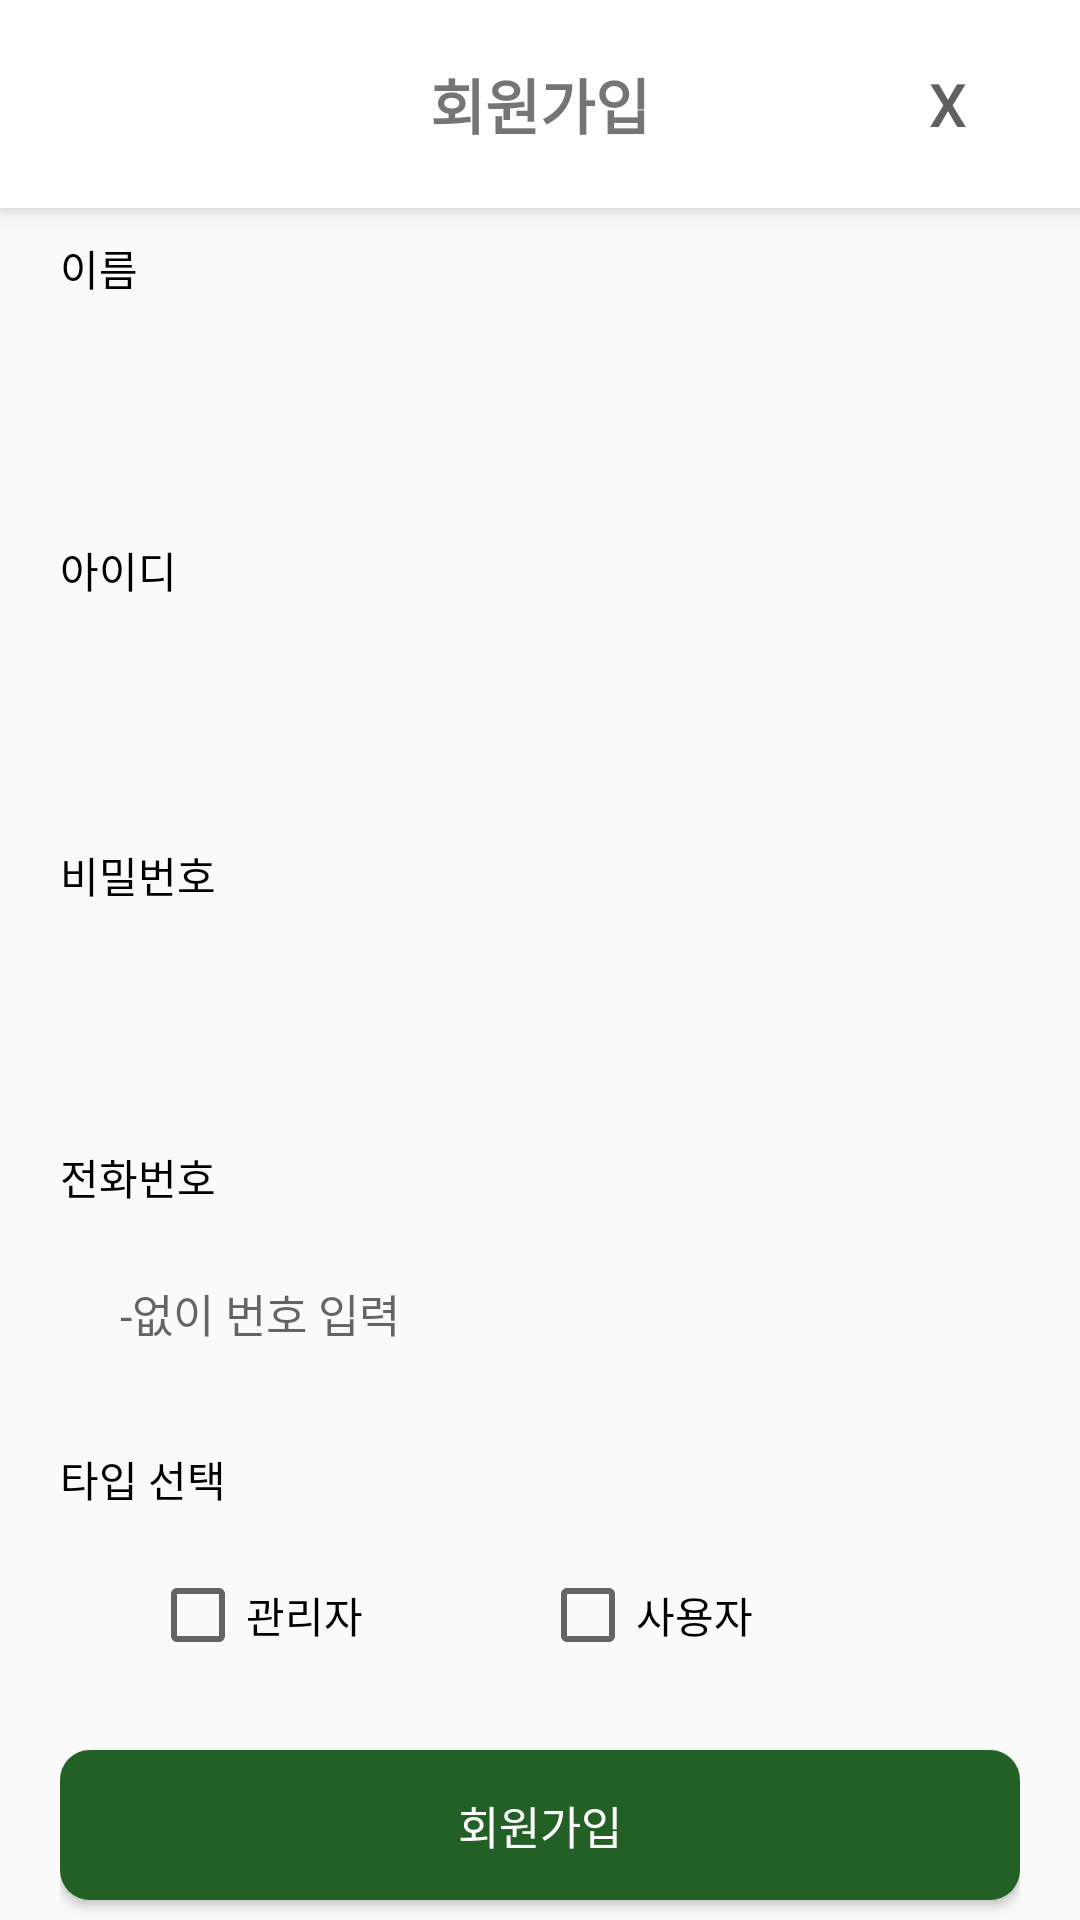

Produce the Android XML layout that renders to this screen, including the resource entries it uses.
<!-- AndroidManifest.xml: application theme Theme.RentalFarm -->
<!-- res/layout/signup.xml -->
<?xml version="1.0" encoding="utf-8"?>
<LinearLayout
    xmlns:android="http://schemas.android.com/apk/res/android"
    android:layout_width="match_parent"
    android:layout_height="match_parent"
    android:layout_weight="1"
    android:orientation="vertical">

    <FrameLayout
        android:layout_width="match_parent"
        android:layout_height="wrap_content"
        android:background="@color/white"
        android:elevation="5dp">
        <TextView
            android:id="@+id/Tittle_SignUp"
            android:layout_width="match_parent"
            android:layout_height="wrap_content"
            android:gravity="center"
            android:paddingTop="20dp"
            android:paddingBottom="20dp"
            android:text="회원가입"
            android:textSize="20dp"
            android:textStyle="bold" />
        <Button
            android:id="@+id/X"
            android:layout_width="wrap_content"
            android:layout_height="wrap_content"
            android:layout_gravity="right|center_vertical"
            android:layout_marginLeft="10dp"
            android:background="#00ff0000"
            android:text="X"
            android:textColor="#606060"
            android:textSize="20dp" />
    </FrameLayout>

    <RelativeLayout
        android:layout_width="match_parent"
        android:layout_height="wrap_content"
        android:layout_marginLeft="20dp"
        android:layout_marginTop="3dp"
        android:layout_marginRight="20dp"
        android:layout_weight="1"
        android:gravity="center">

        <TextView
            android:id="@+id/Signup_Name"
            android:layout_width="wrap_content"
            android:layout_height="wrap_content"
            android:text="이름"
            android:textColor="@color/black" />
        <EditText
            android:id="@+id/Signup_EditName"
            android:layout_width="match_parent"
            android:layout_height="50dp"
            android:layout_below="@+id/Signup_Name"
            android:layout_marginTop="10dp"
            android:layout_marginBottom="20dp"
            android:background="@drawable/edge"
            android:paddingLeft="20dp" />

        <TextView
            android:id="@+id/Signup_ID"
            android:layout_width="wrap_content"
            android:layout_height="wrap_content"
            android:layout_below="@+id/Signup_EditName"
            android:text="아이디"
            android:textColor="@color/black" />

        <EditText
            android:id="@+id/Signup_EditID"
            android:layout_width="match_parent"
            android:layout_height="50dp"
            android:layout_below="@+id/Signup_ID"
            android:layout_marginTop="11dp"
            android:layout_marginBottom="20dp"
            android:background="@drawable/edge"
            android:paddingLeft="20dp" />

        <TextView
            android:id="@+id/Signup_PW"
            android:layout_width="wrap_content"
            android:layout_height="wrap_content"
            android:layout_below="@+id/Signup_EditID"
            android:text="비밀번호"
            android:textColor="@color/black" />
        <EditText
            android:id="@+id/Signup_EditPW"
            android:layout_width="match_parent"
            android:layout_height="50dp"
            android:layout_below="@+id/Signup_PW"
            android:layout_marginTop="10dp"
            android:layout_marginBottom="20dp"
            android:background="@drawable/edge"
            android:paddingLeft="20dp" />

        <CheckBox
            android:id="@+id/eye"
            android:layout_width="25dp"
            android:layout_height="25dp"
            android:layout_alignRight="@+id/Signup_EditPW"
            android:layout_alignBottom="@+id/Signup_EditPW"
            android:layout_marginRight="15dp"
            android:layout_marginBottom="15dp"
            android:button="@null"
            android:background="@drawable/checkbox"
            android:inputType="textPassword"/>

        <TextView
            android:id="@+id/Signup_PN"
            android:layout_width="wrap_content"
            android:layout_height="wrap_content"
            android:layout_below="@+id/Signup_EditPW"
            android:text="전화번호"
            android:textColor="@color/black" />
        <EditText
            android:id="@+id/Signup_EditPN"
            android:layout_width="match_parent"
            android:layout_height="50dp"
            android:layout_below="@+id/Signup_PN"
            android:layout_marginTop="10dp"
            android:layout_marginBottom="20dp"
            android:background="@drawable/edge"
            android:hint="-없이 번호 입력"
            android:paddingLeft="20dp"
            android:textSize="15dp" />

        <TextView
            android:id="@+id/Signup_Type"
            android:layout_width="wrap_content"
            android:layout_height="wrap_content"
            android:layout_below="@+id/Signup_EditPN"
            android:text="타입 선택"
            android:textColor="@color/black" />

        <TableLayout
            android:id="@+id/checkbox"
            android:layout_width="match_parent"
            android:layout_height="50dp"
            android:layout_below="@+id/Signup_Type"
            android:layout_marginTop="10dp"
            android:background="@drawable/edge"
            android:gravity="center">

            <TableRow>

                <CheckBox
                    android:id="@+id/check1"
                    android:layout_width="wrap_content"
                    android:layout_height="wrap_content"
                    android:layout_marginLeft="30dp"
                    android:layout_weight="1"
                    android:text="관리자" />

                <CheckBox
                    android:id="@+id/check2"
                    android:layout_width="wrap_content"
                    android:layout_height="wrap_content"
                    android:layout_marginRight="30dp"
                    android:layout_weight="1"
                    android:text="사용자" />
            </TableRow>
        </TableLayout>

        <Button
            android:id="@+id/BtnSignup2"
            android:layout_width="match_parent"
            android:layout_height="50dp"
            android:layout_below="@+id/checkbox"
            android:layout_marginTop="20dp"
            android:background="@drawable/basic_btn"
            android:text="회원가입"
            android:textColor="@color/white"
            android:textSize="15dp" />
    </RelativeLayout>
</LinearLayout>
<!-- resources referenced by this layout -->
<resources>
  <color name="black">#FF000000</color>
  <color name="white">#FFFFFFFF</color>
  <!-- drawable basic_btn (drawable) -->
  <?xml version="1.0" encoding="utf-8"?>
  <shape xmlns:android="http://schemas.android.com/apk/res/android"
      android:shape="rectangle" >
      <corners
          android:bottomRightRadius="10dp"
          android:bottomLeftRadius="10dp"
          android:topLeftRadius="10dp"
          android:topRightRadius="10dp"/>
  
      <solid android:color="#226025" />
  </shape>
  <style name="Theme.RentalFarm" parent="Theme.AppCompat.Light">
          <item name="windowNoTitle">true</item>
          
          <item name="colorPrimary">#428844</item>
          <item name="colorPrimaryVariant">#3B6132</item>
          <item name="colorOnPrimary">@color/white</item>
          
          <item name="colorSecondary">@color/teal_200</item>
          <item name="colorSecondaryVariant">@color/teal_700</item>
          <item name="colorOnSecondary">@color/black</item>
          
          <item name="android:statusBarColor" tools:targetApi="l">?attr/colorPrimaryVariant</item>
          
      </style>
  <color name="teal_200">#FF03DAC5</color>
  <color name="teal_700">#FF018786</color>
</resources>
